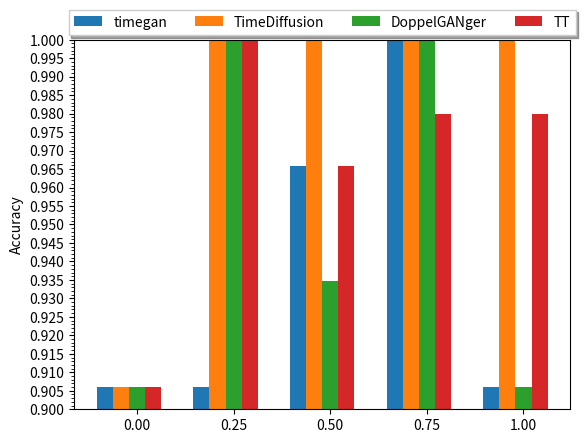

Generate this figure with matplotlib:
# -*- coding: utf-8 -*-
from matplotlib.ticker import AutoMinorLocator
import matplotlib.pyplot as plt
import numpy as np

# # 指标：F1
# data = np.array([
#     [0.9496, 0.9496, 0.9496, 0.9496],
#     [0.9496, 1.0000, 0.9905, 0.9905],
#     [0.9821, 1.0000, 0.9660, 0.9821],
#     [0.9467, 1.0000, 0.9905, 0.9895],
#     [0.9496, 1.0000, 0.9496, 0.9895]
#
# ])

# 指标：Accuracy
# data = np.array([
#     [0.9793, 0.9793, 0.9793, 0.9793],
#     [0.9793, 1.0000, 0.9965, 0.9965],
#     [0.9931, 1.0000, 0.9862, 0.9931],
#     [0.9827, 1.0000, 0.9965, 0.9966],
#     [0.9793, 1.0000, 0.9793, 0.9966]
# ])


# # 指标：Recall
# data = np.array([
#     [1.0000, 1.0000, 1.0000, 1.0000],
#     [1.0000, 1.0000, 0.9818, 0.9818],
#     [1.0000, 1.0000, 1.0000, 1.0000],
#     [0.9003, 1.0000, 0.9818, 1.0000],
#     [1.0000, 1.0000, 1.0000, 1.0000]
# ])

# 指标：pre.
data = np.array([
    [0.9060, 0.9060, 0.9060, 0.9060],
    [0.9060, 1.0000, 1.0000, 1.0000],
    [0.9657, 1.0000, 0.9348, 0.9657],
    [1.0000, 1.0000, 1.0000, 0.9800],
    [0.9060, 1.0000, 0.9060, 0.9800]
])

# 对数据进行转置
data = np.transpose(data)

# 列名
columns = ['0.00', '0.25', '0.50', '0.75', '1.00']

# 绘图
fig, ax = plt.subplots()
bar_width = 0.20
step = 1.20  # 调整柱状图之间的间隔

# 绘制四组柱状图，分别为Timegan、Timediffusion、doppelganger、TT
bar_positions1 = np.arange(0, step * len(columns), step) - bar_width
bar_positions2 = np.arange(0, step * len(columns), step)
bar_positions3 = np.arange(0, step * len(columns), step) + bar_width
bar_positions4 = np.arange(0, step * len(columns), step) + 2 * bar_width
# bar_positions5 = np.arange(0, step * len(columns), step) + 3 * bar_width

bars1 = ax.bar(bar_positions1, data[0], bar_width, label='timegan', color='#1f77b4')  # 蓝色
bars2 = ax.bar(bar_positions2, data[1], bar_width, label='TimeDiffusion', color='#ff7f0e')  # 橙色
bars3 = ax.bar(bar_positions3, data[2], bar_width, label='DoppelGANger', color='#2ca02c')  # 绿色
bars4 = ax.bar(bar_positions4, data[3], bar_width, label='TT', color='#d62728')  # 红色color='#d62728'
# bars4 = ax.bar(bar_positions5, data[4].TT, bar_width, label='1.00', color='#17becf')  # 红色

# 设置刻度
ax.set_xticks(bar_positions3)
ax.set_xticklabels(columns)
ax.tick_params(axis='x', rotation=0)  # 旋转刻度标签

# 设置纵坐标刻度
ax.yaxis.set_major_locator(plt.MaxNLocator(nbins=20))
ax.yaxis.set_minor_locator(AutoMinorLocator())

# 提高纵坐标上限
ax.set_ylim(bottom=0.90, top=1.0)

# # 添加水平虚线
# ax.axhline(y=1.0, color='gray', linestyle='--')

# 添加轴标签
# ax.set_xlabel('Models')
# ax.set_ylabel('F1')
ax.set_ylabel('Accuracy')
# ax.set_ylabel('Recall')
# ax.set_ylabel('pre.')

# # # 设置纵坐标刻度的显示
# ax.set_yticks([0.7, 0.8, 1.0])
# ax.set_yticklabels([0.7, 0.8, 1.0])

# 显示图例
plt.legend(loc='upper center', bbox_to_anchor=(0.5, 1.1), fancybox=False, shadow=True, ncol=4)

# 显示图形
plt.show()
